Run: headless pygame with SDL's dummy video driver; simulated clock (each Clock.tick advances the game by its frame time, no real sleeping); random seed 0; keys injected as events and as key.get_pressed() state; no mouse input.
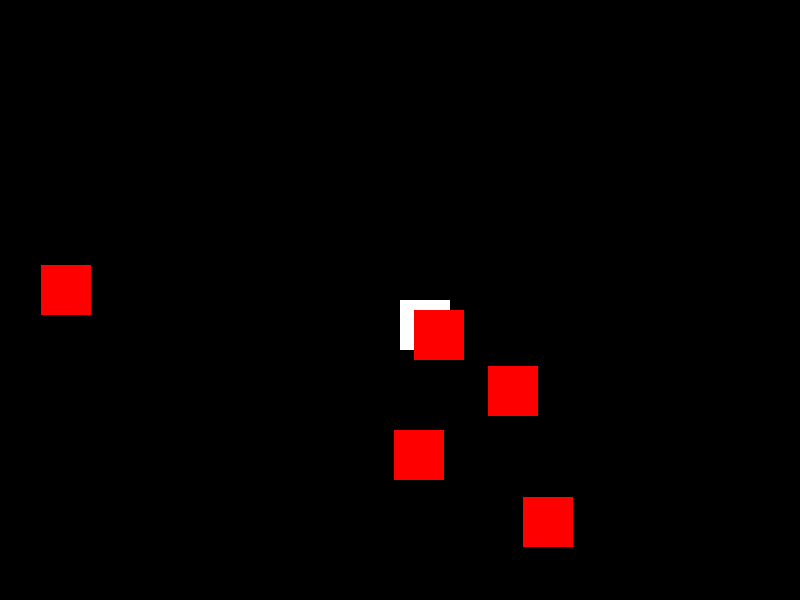
Frame 1 of 1 · flips 1–60 · no input (game ended)

The pygame program that drew these frames:

import pygame
import random
import math

# 初期化
pygame.init()

# 画面サイズ
screen_width = 800
screen_height = 600
screen = pygame.display.set_mode((screen_width, screen_height))

# 色の定義
white = (255, 255, 255)
black = (0, 0, 0)
red = (255, 0, 0)

# プレイヤーの設定
player_size = 50
player_pos = [screen_width // 2, screen_height // 2]
player_speed = 5

# 敵の設定
enemy_size = 50
enemy_count = 5  # 敵の数
enemies = []

for _ in range(enemy_count):
    enemy_pos = [random.randint(0, screen_width - enemy_size), random.randint(0, screen_height - enemy_size)]
    enemy_direction = [0, 0]
    enemy_timer = 60  # プレイヤー方向に移動する時間（フレーム数）
    enemies.append([enemy_pos, enemy_direction, enemy_timer])

enemy_speed = 2

# ゲームループ
game_over = False
clock = pygame.time.Clock()

def detect_collision(player_pos, enemy_pos):
    p_x, p_y = player_pos
    e_x, e_y = enemy_pos
    distance = math.sqrt((e_x - p_x) ** 2 + (e_y - p_y) ** 2)
    return distance < (player_size + enemy_size) / 2

while not game_over:
    for event in pygame.event.get():
        if event.type == pygame.QUIT:
            game_over = True

    keys = pygame.key.get_pressed()
    if keys[pygame.K_LEFT]:
        player_pos[0] -= player_speed
    if keys[pygame.K_RIGHT]:
        player_pos[0] += player_speed
    if keys[pygame.K_UP]:
        player_pos[1] -= player_speed
    if keys[pygame.K_DOWN]:
        player_pos[1] += player_speed

    # 画面の端に到達した場合の処理
    player_pos[0] = max(0, min(player_pos[0], screen_width - player_size))
    player_pos[1] = max(0, min(player_pos[1], screen_height - player_size))

    # 敵の移動
    for enemy in enemies:
        enemy_pos, enemy_direction, enemy_timer = enemy

        if enemy_timer > 0:
            enemy_direction = [player_pos[0] - enemy_pos[0], player_pos[1] - enemy_pos[1]]
            distance = math.sqrt(enemy_direction[0] ** 2 + enemy_direction[1] ** 2)
            enemy_direction = [enemy_direction[0] / distance, enemy_direction[1] / distance]
            enemy_timer -= 1
        else:
            enemy_pos[0] += enemy_direction[0] * enemy_speed
            enemy_pos[1] += enemy_direction[1] * enemy_speed

        # 画面外に出たら消滅
        if enemy_pos[0] < 0 or enemy_pos[0] > screen_width or enemy_pos[1] < 0 or enemy_pos[1] > screen_height:
            enemies.remove(enemy)
            continue

        # 衝突判定
        if detect_collision(player_pos, enemy_pos):
            game_over = True

    # 画面の描画
    screen.fill(black)
    pygame.draw.rect(screen, white, (player_pos[0], player_pos[1], player_size, player_size))
    for enemy in enemies:
        enemy_pos, _, _ = enemy
        pygame.draw.rect(screen, red, (enemy_pos[0], enemy_pos[1], enemy_size, enemy_size))
    pygame.display.flip()

    clock.tick(30)

pygame.quit()
